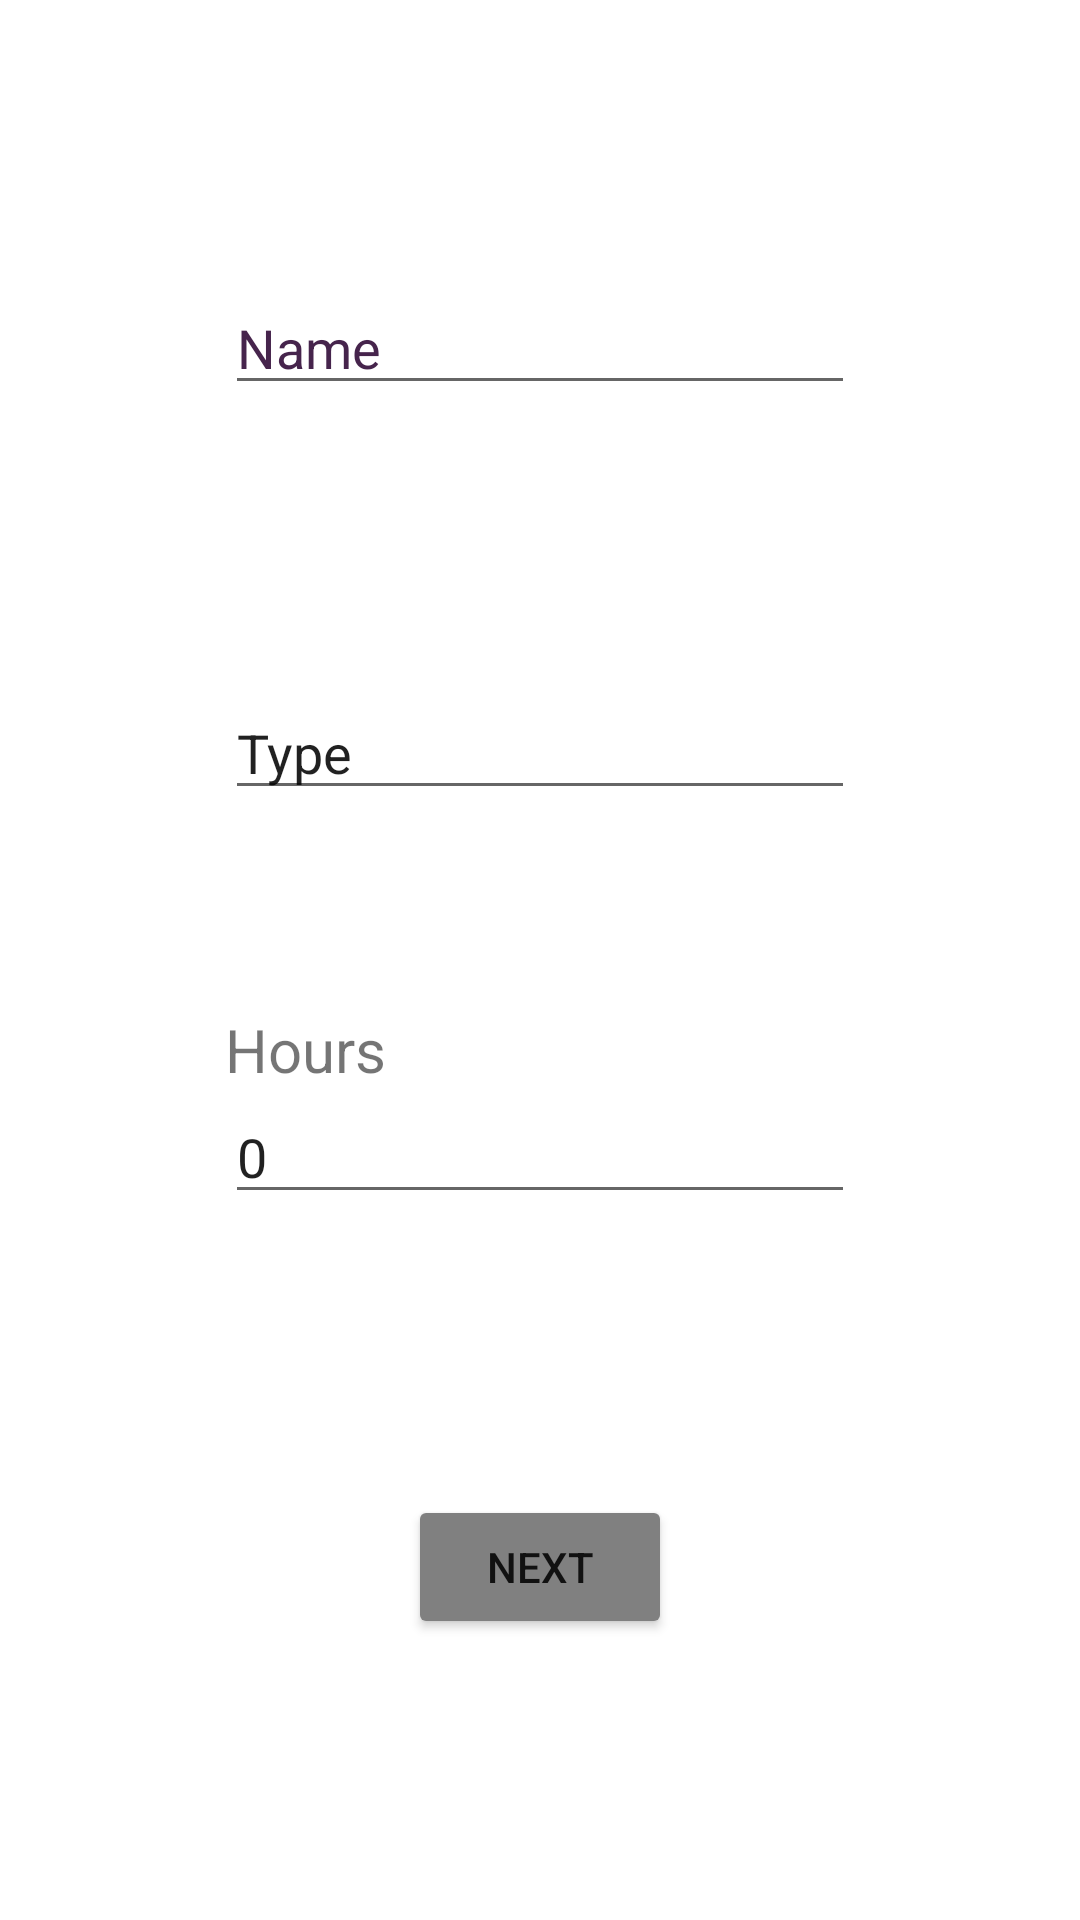

This screen was rendered from an Android layout file. Write that file and the resources it references.
<!-- AndroidManifest.xml: application theme Theme.Detalla_WageCalc -->
<!-- res/layout/activity_calc.xml -->
<?xml version="1.0" encoding="utf-8"?>
<androidx.constraintlayout.widget.ConstraintLayout xmlns:android="http://schemas.android.com/apk/res/android"
    xmlns:app="http://schemas.android.com/apk/res-auto"
    xmlns:tools="http://schemas.android.com/tools"
    android:layout_width="match_parent"
    android:layout_height="match_parent"
    tools:context=".Calculate">


    <EditText
        android:id="@+id/name"
        android:layout_width="wrap_content"
        android:layout_height="wrap_content"
        android:ems="10"
        android:inputType="textPersonName"
        android:text="Name"
        android:textColor="#46244C"
        app:layout_constraintBottom_toTopOf="@+id/type"
        app:layout_constraintEnd_toEndOf="parent"
        app:layout_constraintHorizontal_bias="0.5"
        app:layout_constraintStart_toStartOf="parent"
        app:layout_constraintTop_toTopOf="parent" />

    <EditText
        android:id="@+id/type"
        android:layout_width="wrap_content"
        android:layout_height="wrap_content"
        android:ems="10"
        android:inputType="textPersonName"
        android:text="Type"
        app:layout_constraintBottom_toTopOf="@+id/hours"
        app:layout_constraintEnd_toEndOf="parent"
        app:layout_constraintHorizontal_bias="0.5"
        app:layout_constraintStart_toStartOf="parent"
        app:layout_constraintTop_toBottomOf="@+id/name" />

    <EditText
        android:id="@+id/hours"
        android:layout_width="wrap_content"
        android:layout_height="wrap_content"
        android:ems="10"
        android:inputType="number"
        android:text="@string/defaultval"
        app:layout_constraintBottom_toTopOf="@+id/bnext"
        app:layout_constraintEnd_toEndOf="parent"
        app:layout_constraintHorizontal_bias="0.5"
        app:layout_constraintStart_toStartOf="parent"
        app:layout_constraintTop_toBottomOf="@+id/type" />

    <Button
        android:id="@+id/bnext"
        android:layout_width="wrap_content"
        android:layout_height="wrap_content"
        android:backgroundTint="#808080"
        android:text="Next"
        app:layout_constraintBottom_toBottomOf="parent"
        app:layout_constraintEnd_toEndOf="parent"
        app:layout_constraintHorizontal_bias="0.5"
        app:layout_constraintStart_toStartOf="parent"
        app:layout_constraintTop_toBottomOf="@+id/hours" />

    <TextView
        android:id="@+id/textView"
        android:layout_width="wrap_content"
        android:layout_height="wrap_content"
        android:text="Hours"
        android:textSize="20sp"
        app:layout_constraintBottom_toTopOf="@+id/hours"
        app:layout_constraintStart_toStartOf="@+id/hours" />
</androidx.constraintlayout.widget.ConstraintLayout>
<!-- resources referenced by this layout -->
<resources>
  <string name="defaultval">0</string>
  <style name="Theme.Detalla_WageCalc" parent="Theme.MaterialComponents.DayNight.DarkActionBar">
          
          <item name="colorPrimary">@color/purple_500</item>
          <item name="colorPrimaryVariant">@color/purple_700</item>
          <item name="colorOnPrimary">@color/white</item>
          
          <item name="colorSecondary">@color/teal_200</item>
          <item name="colorSecondaryVariant">@color/teal_700</item>
          <item name="colorOnSecondary">@color/black</item>
          
          <item name="android:statusBarColor" tools:targetApi="l">?attr/colorPrimaryVariant</item>
          
      </style>
  <!-- not gathered from this repository: default colours our renderer supplied (Android Studio template values) -->
  <color name="purple_500">#FF6200EE</color>
  <color name="purple_700">#FF3700B3</color>
  <color name="teal_200">#FF03DAC5</color>
  <color name="teal_700">#FF018786</color>
  <color name="black">#FF000000</color>
  <color name="white">#FFFFFFFF</color>
</resources>
